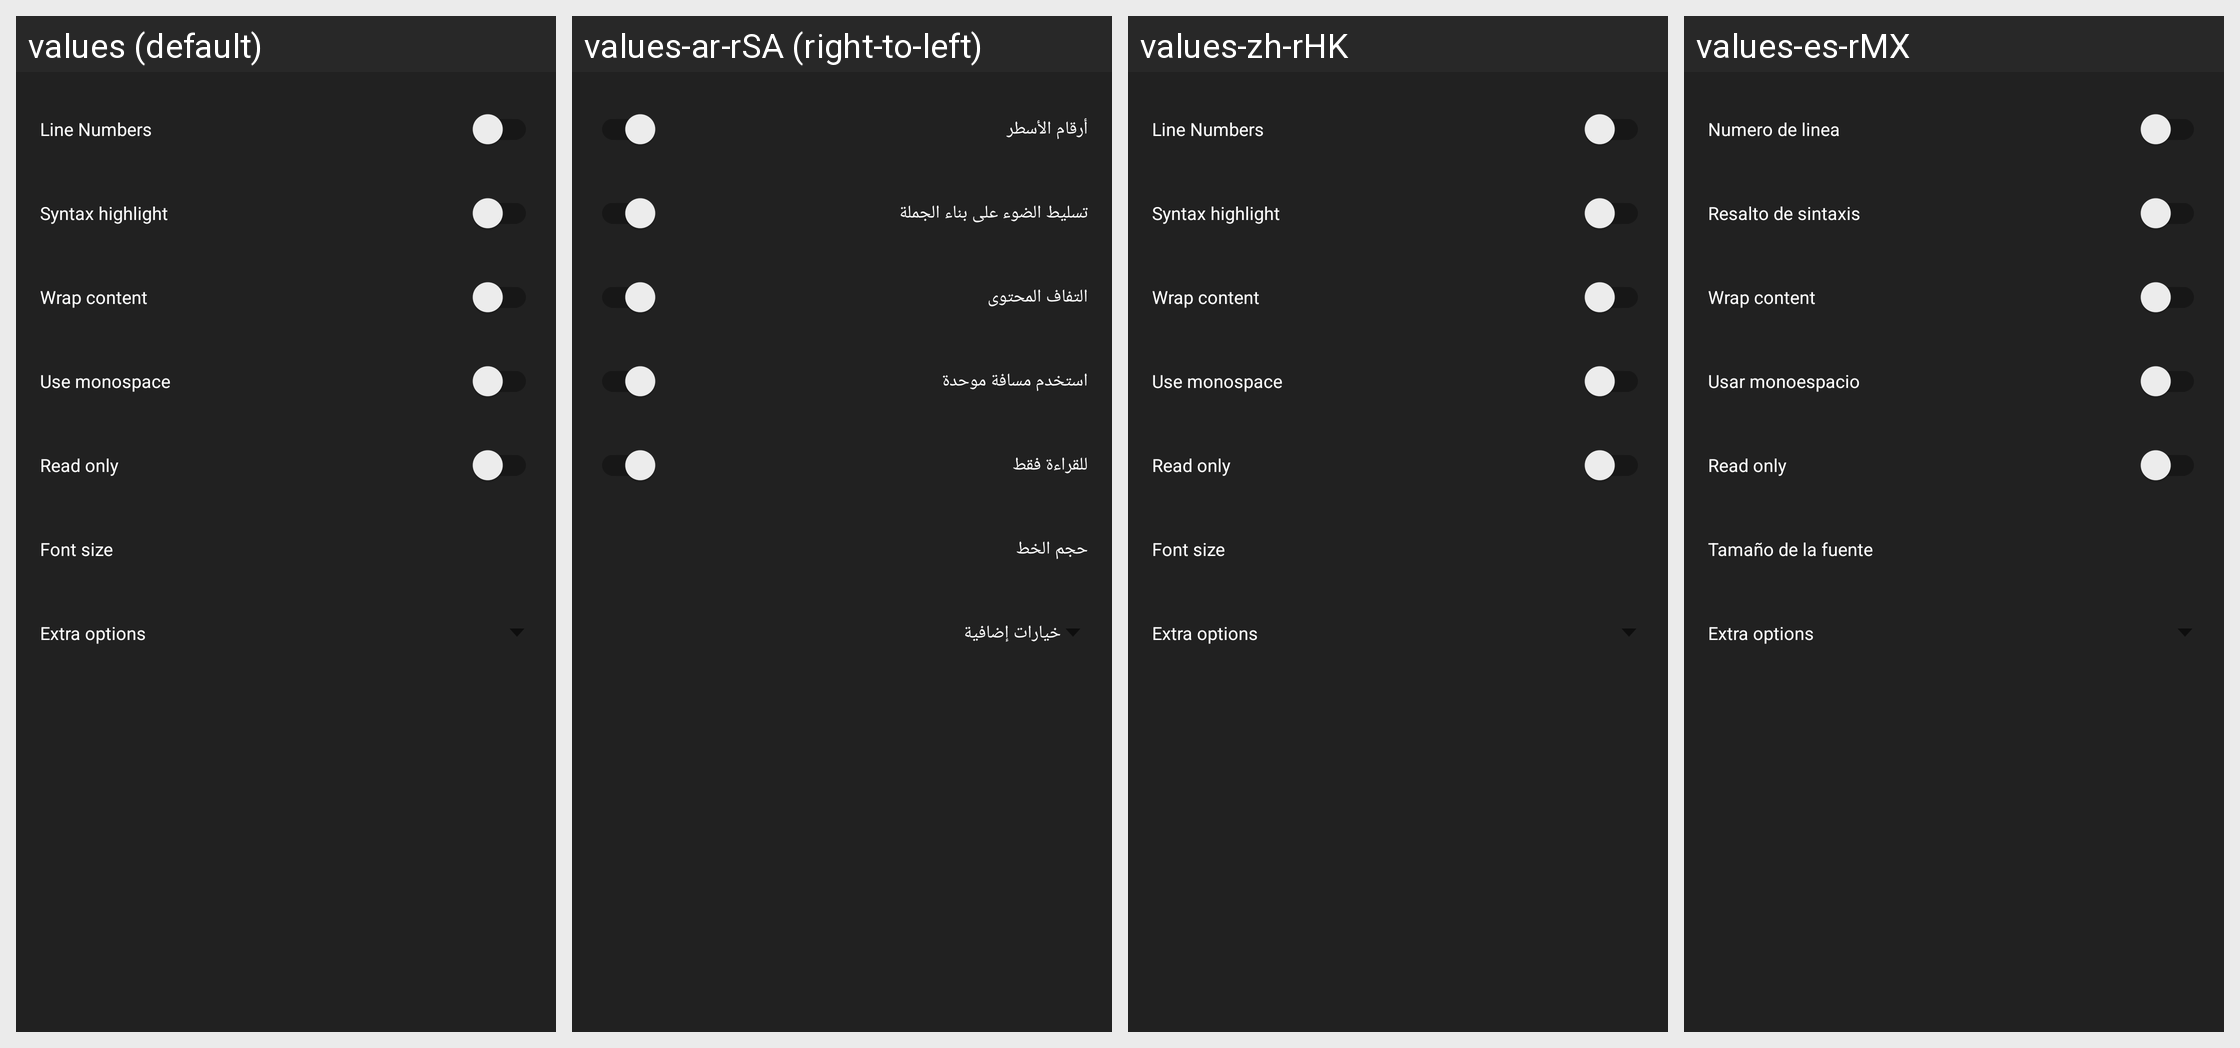

For this localized Android screen grid, give each drawn string resource with its value in every locale shown.
Android screen res/layout/fragment_settings.xml rendered under 4 locales, left to right: values (default), values-ar-rSA (right-to-left), values-zh-rHK, values-es-rMX. Device: Nexus 5 (rendered at 1080×1920; each locale shown at half size, 540×960, under a caption strip naming it); theme Theme.MaterialComponents.DayNight.NoActionBar.
Other locales in the repository, not shown: values-af-rZA, values-bg-rBG, values-ca-rES, values-cs-rCZ, values-da-rDK, values-de-rDE, values-el-rGR, values-es-rES, values-fi-rFI, values-fr-rFR, values-gl-rES, values-hi-rIN, values-hu-rHU, values-in-rID, values-it-rIT, values-iw-rIL, values-ja-rJP, values-ko-rKR, values-lb-rLU, values-ms-rMY, values-nl-rNL, values-no-rNO, values-pl-rPL, values-pt-rBR, values-pt-rPT, values-ro-rRO, values-ru-rRU, values-sk-rSK, values-sl-rSI, values-sq-rAL, values-sr-rSP, values-sv-rSE, values-tr-rTR, values-uk-rUA, values-vi-rVN, values-zh-rCN.
Strings drawn on this screen, with the default value and each locale's value (text and hints the layout hard-codes, and strings that could not be matched under every locale, appear in the picture but are not listed):

line_numbers
  values: Line Numbers
  values-ar-rSA: أرقام الأسطر
  values-zh-rHK: Line Numbers
  values-es-rMX: Numero de linea

menu_syntax_highlight
  values: Syntax highlight
  values-ar-rSA: تسليط الضوء على بناء الجملة
  values-zh-rHK: Syntax highlight
  values-es-rMX: Resalto de sintaxis

wrap_content
  values: Wrap content
  values-ar-rSA: التفاف المحتوى
  values-zh-rHK: Wrap content
  values-es-rMX: Wrap content

use_monospace
  values: Use monospace
  values-ar-rSA: استخدم مسافة موحدة
  values-zh-rHK: Use monospace
  values-es-rMX: Usar monoespacio

read_only
  values: Read only
  values-ar-rSA: للقراءة فقط
  values-zh-rHK: Read only  [not translated; the default value is used]
  values-es-rMX: Read only  [not translated; the default value is used]

font_size
  values: Font size
  values-ar-rSA: حجم الخط
  values-zh-rHK: Font size
  values-es-rMX: Tamaño de la fuente

extra_options
  values: Extra options
  values-ar-rSA: خيارات إضافية
  values-zh-rHK: Extra options  [not translated; the default value is used]
  values-es-rMX: Extra options  [not translated; the default value is used]
